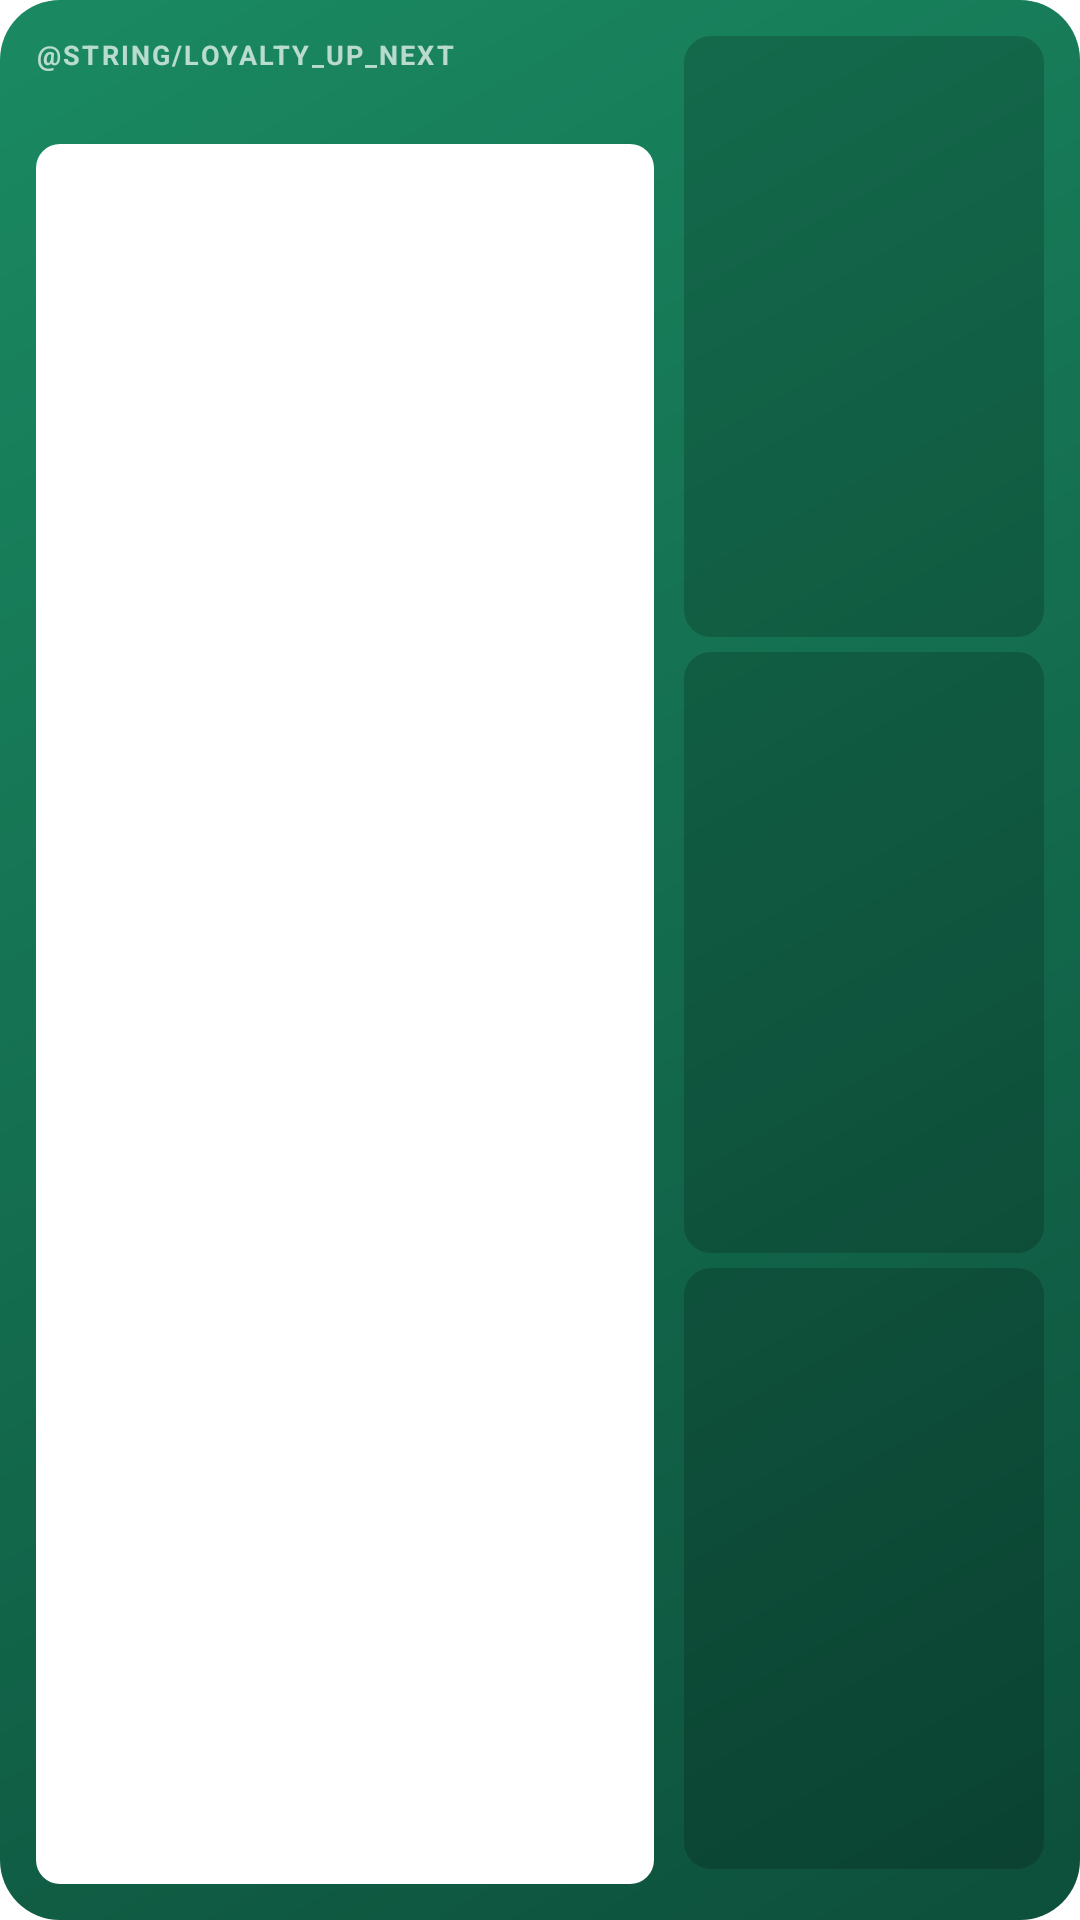

Here is an Android app screen rendered from its layout file. Give the layout XML and the strings, colors and styles it references.
<!-- AndroidManifest.xml: fallback theme Theme.MaterialComponents.DayNight.NoActionBar -->
<!-- res/layout/loyalty_widget_wide.xml -->
<?xml version="1.0" encoding="utf-8"?>
<FrameLayout xmlns:android="http://schemas.android.com/apk/res/android"
    android:id="@+id/loyalty_widget_root"
    android:background="@drawable/loyalty_widget_preview_bg"
    android:layout_width="match_parent"
    android:layout_height="match_parent">

    <ImageView
        android:id="@+id/loyalty_widget_background"
        android:layout_width="match_parent"
        android:layout_height="match_parent"
        android:scaleType="fitXY"
        android:contentDescription="@null"
        android:importantForAccessibility="no" />

    <LinearLayout
        android:layout_width="match_parent"
        android:layout_height="match_parent"
        android:orientation="horizontal"
        android:padding="12dp"
        android:baselineAligned="false">

        <LinearLayout
            android:id="@+id/loyalty_widget_main"
            android:layout_width="0dp"
            android:layout_height="match_parent"
            android:layout_weight="1"
            android:orientation="vertical">

            <TextView
                android:id="@+id/loyalty_widget_label"
                android:layout_width="wrap_content"
                android:layout_height="wrap_content"
                android:text="@string/loyalty_up_next"
                android:textAllCaps="true"
                android:textColor="#B3FFFFFF"
                android:textSize="9sp"
                android:textStyle="bold"
                android:letterSpacing="0.08" />

            <TextView
                android:id="@+id/loyalty_widget_title"
                android:layout_width="match_parent"
                android:layout_height="wrap_content"
                android:textColor="#FFFFFF"
                android:textSize="13sp"
                android:textStyle="bold"
                android:maxLines="1"
                android:ellipsize="end" />

            <ImageView
                android:id="@+id/loyalty_widget_barcode"
                android:layout_width="match_parent"
                android:layout_height="0dp"
                android:layout_weight="1"
                android:layout_marginTop="6dp"
                android:scaleType="fitCenter"
                android:background="@drawable/loyalty_widget_barcode_panel"
                android:padding="6dp"
                android:contentDescription="@string/loyalty_widget_barcode_cd" />
        </LinearLayout>

        <LinearLayout
            android:layout_width="120dp"
            android:layout_height="match_parent"
            android:layout_marginStart="10dp"
            android:orientation="vertical">

            <TextView android:id="@+id/loyalty_widget_row1" style="@style/LoyaltyWidgetRow" />
            <TextView android:id="@+id/loyalty_widget_row2" style="@style/LoyaltyWidgetRow" />
            <TextView android:id="@+id/loyalty_widget_row3" style="@style/LoyaltyWidgetRow" />
        </LinearLayout>
    </LinearLayout>
</FrameLayout>
<!-- resources referenced by this layout -->
<resources>
  <!-- drawable loyalty_widget_barcode_panel (drawable) -->
  <?xml version="1.0" encoding="utf-8"?>
  <shape xmlns:android="http://schemas.android.com/apk/res/android"
      android:shape="rectangle">
      <corners android:radius="8dp" />
      <solid android:color="#FFFFFFFF" />
  </shape>
  <!-- drawable loyalty_widget_preview_bg (drawable) -->
  <?xml version="1.0" encoding="utf-8"?>
  <shape xmlns:android="http://schemas.android.com/apk/res/android" android:shape="rectangle">
      <gradient android:angle="315" android:startColor="#1A8A62" android:endColor="#0D4F3B" />
      <corners android:radius="20dp" />
  </shape>
  <string name="loyalty_up_next">Als Nächstes</string>
  <string name="loyalty_widget_barcode_cd">Loyalty card barcode</string>
  <style name="LoyaltyWidgetRow">
          <item name="android:layout_width">match_parent</item>
          <item name="android:layout_height">0dp</item>
          <item name="android:layout_weight">1</item>
          <item name="android:layout_marginBottom">5dp</item>
          <item name="android:background">@drawable/loyalty_widget_row_bg</item>
          <item name="android:gravity">center_vertical</item>
          <item name="android:paddingStart">10dp</item>
          <item name="android:paddingEnd">8dp</item>
          <item name="android:textColor">#FFFFFF</item>
          <item name="android:textSize">11sp</item>
          <item name="android:textStyle">bold</item>
          <item name="android:maxLines">1</item>
          <item name="android:ellipsize">end</item>
      </style>
  <!-- drawable loyalty_widget_row_bg (drawable) -->
  <?xml version="1.0" encoding="utf-8"?>
  <shape xmlns:android="http://schemas.android.com/apk/res/android" android:shape="rectangle">
      <solid android:color="#2E000000" />
      <corners android:radius="9dp" />
  </shape>
</resources>
